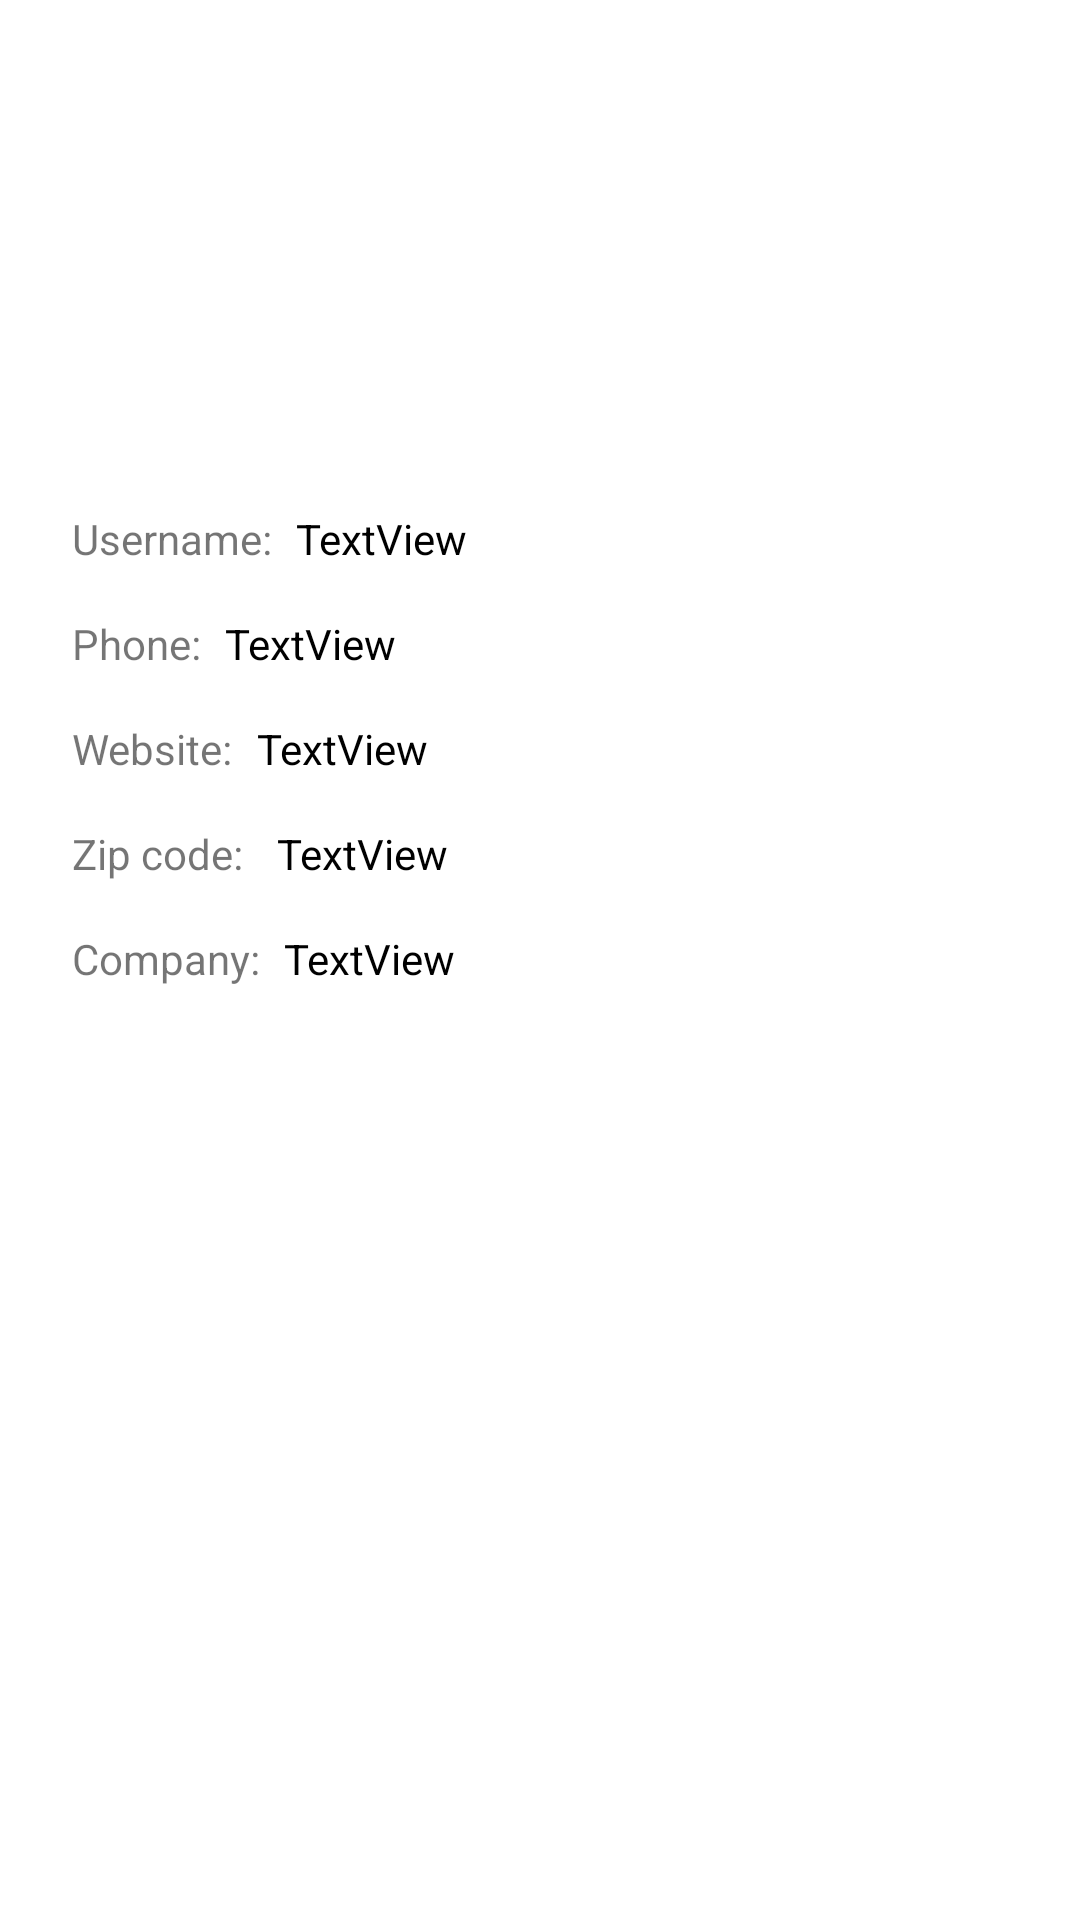

Layout XML and referenced resources for this Android screen:
<!-- AndroidManifest.xml: application theme Theme.KursAplikacija -->
<!-- res/layout/activity_user_details.xml -->
<?xml version="1.0" encoding="utf-8"?>
<androidx.constraintlayout.widget.ConstraintLayout
    xmlns:android="http://schemas.android.com/apk/res/android"
    xmlns:app="http://schemas.android.com/apk/res-auto"
    xmlns:tools="http://schemas.android.com/tools"
    android:layout_width="match_parent"
    android:layout_height="match_parent"
    tools:context=".UserDetailsActivity">


    <ImageView
        android:id="@+id/profileImage"
        android:layout_width="130dp"
        android:layout_height="130dp"
        android:layout_marginTop="24dp"
        app:layout_constraintEnd_toEndOf="parent"
        app:layout_constraintStart_toStartOf="parent"
        app:layout_constraintTop_toTopOf="parent"
        tools:srcCompat="@tools:sample/avatars" />

    <TextView
        android:id="@+id/textView5"
        android:layout_width="wrap_content"
        android:layout_height="wrap_content"
        android:layout_marginStart="24dp"
        android:layout_marginTop="16dp"
        android:text="Username:"
        app:layout_constraintStart_toStartOf="parent"
        app:layout_constraintTop_toBottomOf="@+id/profileImage" />

    <TextView
        android:id="@+id/username"
        android:layout_width="wrap_content"
        android:layout_height="wrap_content"
        android:layout_marginStart="8dp"
        android:text="TextView"
        android:textColor="@color/black"
        app:layout_constraintBottom_toBottomOf="@+id/textView5"
        app:layout_constraintStart_toEndOf="@+id/textView5"
        app:layout_constraintTop_toTopOf="@+id/textView5" />

    <TextView
        android:id="@+id/textView6"
        android:layout_width="wrap_content"
        android:layout_height="wrap_content"
        android:layout_marginTop="16dp"
        android:text="Phone:"
        app:layout_constraintStart_toStartOf="@+id/textView5"
        app:layout_constraintTop_toBottomOf="@+id/textView5" />

    <TextView
        android:id="@+id/phone"
        android:layout_width="wrap_content"
        android:layout_height="wrap_content"
        android:layout_marginStart="8dp"
        android:text="TextView"
        android:textColor="@color/black"
        app:layout_constraintBottom_toBottomOf="@+id/textView6"
        app:layout_constraintStart_toEndOf="@+id/textView6"
        app:layout_constraintTop_toTopOf="@+id/textView6" />

    <TextView
        android:id="@+id/textView8"
        android:layout_width="wrap_content"
        android:layout_height="wrap_content"
        android:layout_marginTop="16dp"
        android:text="Website:"
        app:layout_constraintStart_toStartOf="@+id/textView6"
        app:layout_constraintTop_toBottomOf="@+id/textView6" />

    <TextView
        android:id="@+id/website"
        android:layout_width="wrap_content"
        android:layout_height="wrap_content"
        android:layout_marginStart="8dp"
        android:text="TextView"
        android:textColor="@color/black"
        app:layout_constraintBottom_toBottomOf="@+id/textView8"
        app:layout_constraintStart_toEndOf="@+id/textView8"
        app:layout_constraintTop_toTopOf="@+id/textView8" />

    <TextView
        android:id="@+id/textView10"
        android:layout_width="wrap_content"
        android:layout_height="wrap_content"
        android:layout_marginTop="16dp"
        android:text="Zip code: "
        app:layout_constraintStart_toStartOf="@+id/textView8"
        app:layout_constraintTop_toBottomOf="@+id/textView8" />

    <TextView
        android:id="@+id/zipCode"
        android:layout_width="wrap_content"
        android:layout_height="wrap_content"
        android:layout_marginStart="8dp"
        android:text="TextView"
        android:textColor="@color/black"
        app:layout_constraintBottom_toBottomOf="@+id/textView10"
        app:layout_constraintStart_toEndOf="@+id/textView10"
        app:layout_constraintTop_toTopOf="@+id/textView10" />

    <TextView
        android:id="@+id/textView2"
        android:layout_width="wrap_content"
        android:layout_height="wrap_content"
        android:layout_marginTop="16dp"
        android:text="Company:"
        app:layout_constraintStart_toStartOf="@+id/textView10"
        app:layout_constraintTop_toBottomOf="@+id/textView10" />

    <TextView
        android:id="@+id/company"
        android:layout_width="wrap_content"
        android:layout_height="wrap_content"
        android:layout_marginStart="8dp"
        android:text="TextView"
        android:textColor="@color/black"
        app:layout_constraintBottom_toBottomOf="@+id/textView2"
        app:layout_constraintStart_toEndOf="@+id/textView2"
        app:layout_constraintTop_toTopOf="@+id/textView2" />
</androidx.constraintlayout.widget.ConstraintLayout>
<!-- resources referenced by this layout -->
<resources>
  <style name="Theme.KursAplikacija" parent="Theme.MaterialComponents.DayNight.DarkActionBar">
          
          <item name="colorPrimary">@color/purple_500</item>
          <item name="colorPrimaryVariant">@color/purple_700</item>
          <item name="colorOnPrimary">@color/white</item>
          
          <item name="colorSecondary">@color/teal_200</item>
          <item name="colorSecondaryVariant">@color/teal_700</item>
          <item name="colorOnSecondary">@color/black</item>
          
          <item name="android:statusBarColor" tools:targetApi="l">?attr/colorPrimaryVariant</item>
          
      </style>
  <!-- not gathered from this repository: default colours our renderer supplied (Android Studio template values) -->
  <color name="purple_500">#FF6200EE</color>
  <color name="purple_700">#FF3700B3</color>
  <color name="teal_200">#FF03DAC5</color>
  <color name="teal_700">#FF018786</color>
  <color name="black">#FF000000</color>
  <color name="white">#FFFFFFFF</color>
</resources>
